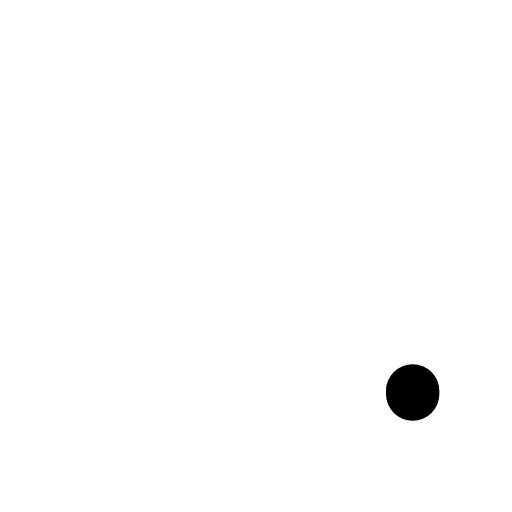
t = 0.00 s
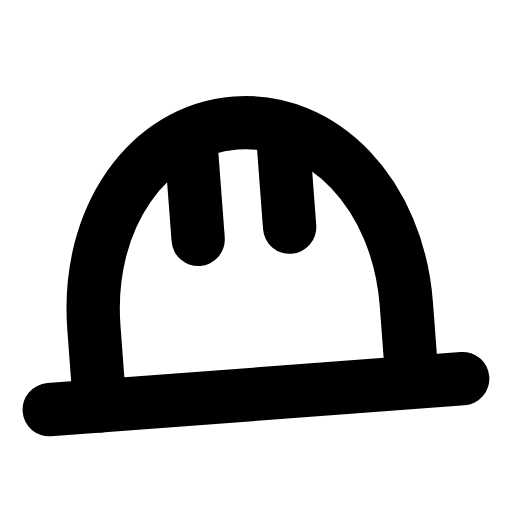
t = 0.30 s
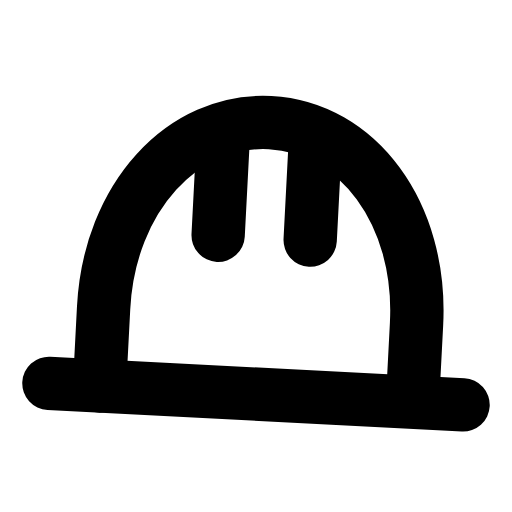
t = 0.60 s
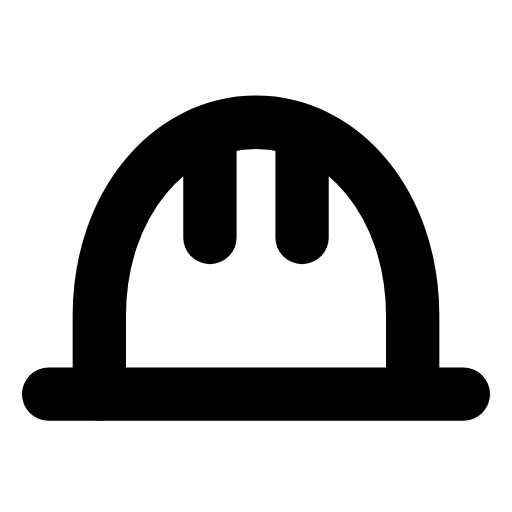
t = 0.90 s
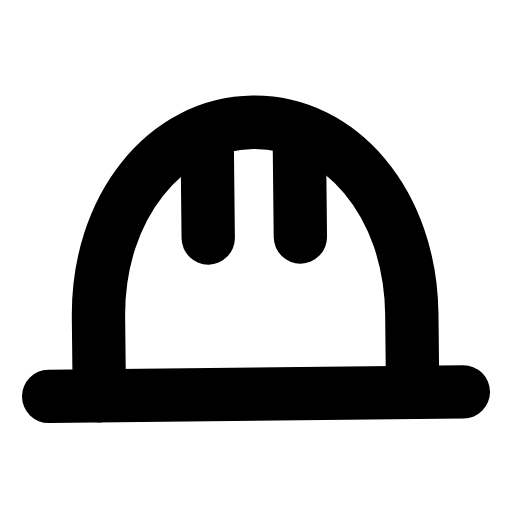
t = 1.20 s
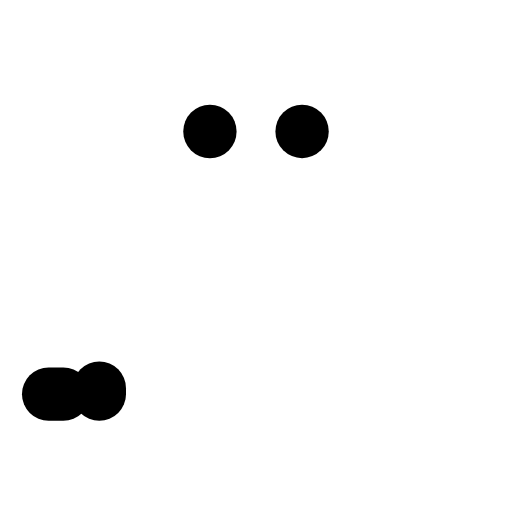
t = 1.50 s

The animated SVG that drew these frames (rendered in a browser with its animation timeline set to each time). Animation: 5 SMIL elements (animate=4,animateTransform=1); one cycle of 1.80 s, repeats indefinitely.

<svg xmlns="http://www.w3.org/2000/svg" width="24" height="24" viewBox="0 0 24 24" fill="none"><g transform="translate(-0.96 -0.965) scale(1.08)"><g><animateTransform attributeName="transform" type="rotate" values="0 12 18;0 12 18;-5 12 18;3 12 18;0 12 18;0 12 18;3 12 18;-5 12 18;0 12 18;0 12 18;0 12 18" keyTimes="0;0.135;0.2475;0.36;0.45;0.6;0.66;0.735;0.81;0.9;1" dur="1.8s" repeatCount="indefinite" calcMode="spline" keySplines="0.16 1 0.3 1;0.16 1 0.3 1;0.16 1 0.3 1;0.16 1 0.3 1;0.16 1 0.3 1;0.16 1 0.3 1;0.16 1 0.3 1;0.16 1 0.3 1;0.16 1 0.3 1;0.16 1 0.3 1"/><path stroke="currentColor" stroke-width="2.315" stroke-linecap="round" stroke-linejoin="round" fill="none" d="M3 18L21 18" pathLength="1" stroke-dasharray="1"><animate attributeName="stroke-dashoffset" values="1;1;0;0;0;0;1;1;1" keyTimes="0;0;0.189;0.45;0.6;0.774;0.9;0.9;1" dur="1.8s" repeatCount="indefinite" calcMode="spline" keySplines="0.16 1 0.3 1;0.16 1 0.3 1;0.16 1 0.3 1;0.16 1 0.3 1;0.16 1 0.3 1;0.16 1 0.3 1;0.16 1 0.3 1;0.16 1 0.3 1"/></path><path stroke="currentColor" stroke-width="2.315" stroke-linecap="round" stroke-linejoin="round" fill="none" d="M5.2 18L5.2 14.6C5.2 9.8 8.2 6.2 12 6.2S18.8 9.8 18.8 14.6L18.8 18" pathLength="1" stroke-dasharray="1"><animate attributeName="stroke-dashoffset" values="1;1;0;0;0;0;1;1;1" keyTimes="0;0.0315;0.2205;0.45;0.6;0.753;0.879;0.9;1" dur="1.8s" repeatCount="indefinite" calcMode="spline" keySplines="0.16 1 0.3 1;0.16 1 0.3 1;0.16 1 0.3 1;0.16 1 0.3 1;0.16 1 0.3 1;0.16 1 0.3 1;0.16 1 0.3 1;0.16 1 0.3 1"/></path><path stroke="currentColor" stroke-width="2.315" stroke-linecap="round" stroke-linejoin="round" fill="none" d="M10 6.6L10 11.2" pathLength="1" stroke-dasharray="1"><animate attributeName="stroke-dashoffset" values="1;1;0;0;0;0;1;1;1" keyTimes="0;0.063;0.252;0.45;0.6;0.732;0.858;0.9;1" dur="1.8s" repeatCount="indefinite" calcMode="spline" keySplines="0.16 1 0.3 1;0.16 1 0.3 1;0.16 1 0.3 1;0.16 1 0.3 1;0.16 1 0.3 1;0.16 1 0.3 1;0.16 1 0.3 1;0.16 1 0.3 1"/></path><path stroke="currentColor" stroke-width="2.315" stroke-linecap="round" stroke-linejoin="round" fill="none" d="M14 6.6L14 11.2" pathLength="1" stroke-dasharray="1"><animate attributeName="stroke-dashoffset" values="1;1;0;0;0;0;1;1;1" keyTimes="0;0.0945;0.2835;0.45;0.6;0.711;0.837;0.9;1" dur="1.8s" repeatCount="indefinite" calcMode="spline" keySplines="0.16 1 0.3 1;0.16 1 0.3 1;0.16 1 0.3 1;0.16 1 0.3 1;0.16 1 0.3 1;0.16 1 0.3 1;0.16 1 0.3 1;0.16 1 0.3 1"/></path></g></g></svg>
